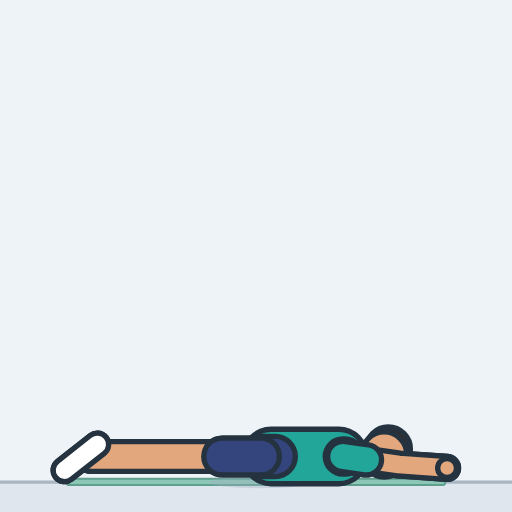
t = 0.00 s
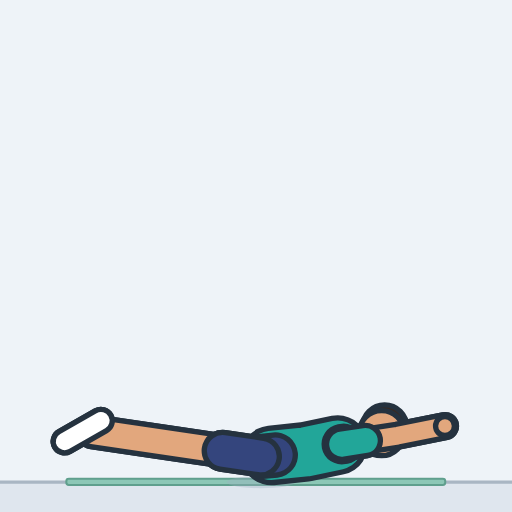
t = 0.45 s
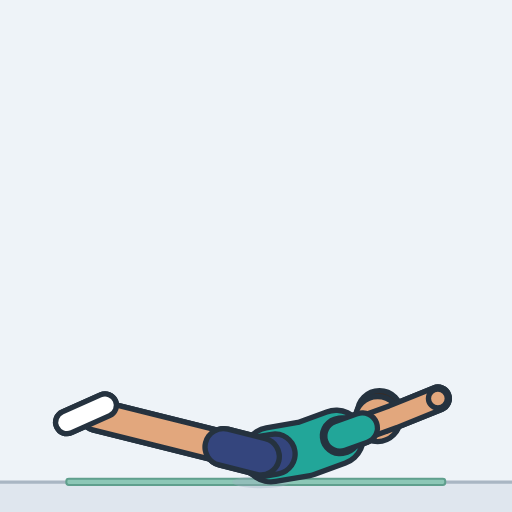
t = 0.93 s
t = 1.41 s: frame unchanged from t = 0.93 s, image omitted
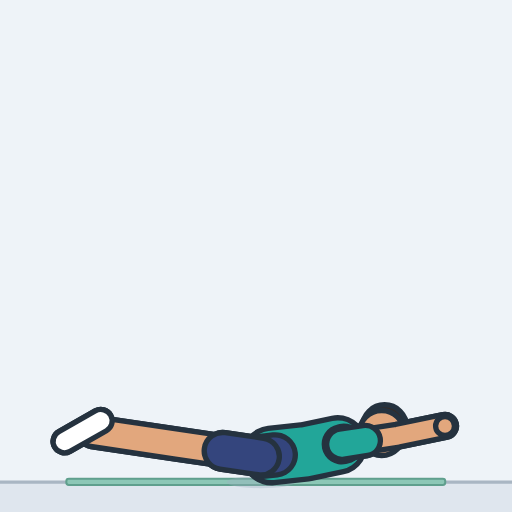
t = 1.85 s
t = 2.33 s: frame unchanged from t = 0.00 s, image omitted

The animated SVG that drew these frames (rendered in a browser with its animation timeline set to each time). Animation: 25 SMIL elements (animate=25); one cycle of 2.80 s, repeats indefinitely.

<svg xmlns="http://www.w3.org/2000/svg" width="260" height="260" viewBox="-127.4 -235.4 250 250" role="img" aria-label="Superman"><style>.s{display:none}@media (prefers-reduced-motion:reduce){.a{display:none}.s{display:inline}}polyline{fill:none;stroke-linecap:round;stroke-linejoin:round}</style><rect x="-127.4" y="-235.4" width="250" height="250" fill="#eef3f8"/><g class="a"><rect x="-127.4" y="0" width="250" height="14.6" fill="#dfe6ee"/><line x1="-127.4" y1="0" x2="122.6" y2="0" stroke="#a9b6c3" stroke-width="1.6"/><rect x="-95" y="-1.6" width="185" height="3" rx="1.2" fill="#8cc7b6" stroke="#5f9f8d" stroke-width="1"/><ellipse cx="0" cy="0" rx="25.5" ry="3" fill="#9fb0c0" opacity="0.35"><animate attributeName="rx" dur="2.8s" repeatCount="indefinite" values="25.5;25.4;25.1;24.7;24.1;23.3;22.4;21.4;20.4;19.2;18.1;16.9;15.8;14.7;14;14;14;14;14;14;14;14;14;14;14;14;14;14;14;14;14;14;14;14;14;14;14;14;14;14;14;14;14;14;14.2;15.3;16.4;17.5;18.7;19.8;20.9;21.9;22.9;23.7;24.4;24.9;25.3;25.4;25.5;25.5;25.5;25.5;25.5;25.5;25.5;25.5;25.5;25.5;25.5;25.5;25.5"/></ellipse><defs><polyline id="alegL" points="0,-12.5 -41.9,-12.5 -82.9,-12.5"><animate attributeName="points" dur="2.8s" repeatCount="indefinite" values="0,-12.5 -41.9,-12.5 -82.9,-12.5;0,-12.5 -41.9,-12.6 -82.9,-12.6;0,-12.5 -41.9,-12.8 -82.9,-13;0,-12.5 -41.9,-13.1 -82.9,-13.6;0,-12.5 -41.9,-13.5 -82.9,-14.4;0,-12.5 -41.9,-14 -82.8,-15.5;0,-12.5 -41.9,-14.6 -82.8,-16.7;0,-12.5 -41.8,-15.3 -82.7,-18;0,-12.5 -41.8,-16 -82.6,-19.5;0,-12.5 -41.7,-16.8 -82.4,-21;0,-12.5 -41.6,-17.6 -82.3,-22.6;0,-12.5 -41.5,-18.4 -82.1,-24.2;0,-12.5 -41.4,-19.2 -81.8,-25.7;0,-12.5 -41.3,-19.9 -81.6,-27.2;0,-12.5 -41.2,-20.6 -81.3,-28.5;0,-12.5 -41,-21.2 -81.1,-29.7;0,-12.5 -40.9,-21.7 -80.9,-30.7;0,-12.5 -40.8,-22.1 -80.7,-31.5;0,-12.5 -40.8,-22.4 -80.5,-32.1;0,-12.5 -40.7,-22.6 -80.5,-32.5;0,-12.5 -40.7,-22.7 -80.4,-32.6;0,-12.5 -40.7,-22.7 -80.4,-32.6;0,-12.5 -40.7,-22.7 -80.4,-32.6;0,-12.5 -40.7,-22.7 -80.4,-32.6;0,-12.5 -40.7,-22.7 -80.4,-32.6;0,-12.5 -40.7,-22.7 -80.4,-32.6;0,-12.5 -40.7,-22.7 -80.4,-32.6;0,-12.5 -40.7,-22.7 -80.4,-32.6;0,-12.5 -40.7,-22.7 -80.4,-32.6;0,-12.5 -40.7,-22.7 -80.4,-32.6;0,-12.5 -40.7,-22.7 -80.4,-32.6;0,-12.5 -40.7,-22.7 -80.4,-32.6;0,-12.5 -40.7,-22.7 -80.4,-32.6;0,-12.5 -40.7,-22.7 -80.4,-32.6;0,-12.5 -40.7,-22.7 -80.4,-32.6;0,-12.5 -40.7,-22.7 -80.4,-32.6;0,-12.5 -40.7,-22.7 -80.4,-32.6;0,-12.5 -40.7,-22.7 -80.4,-32.6;0,-12.5 -40.7,-22.6 -80.4,-32.5;0,-12.5 -40.7,-22.5 -80.5,-32.3;0,-12.5 -40.8,-22.3 -80.6,-31.8;0,-12.5 -40.9,-21.9 -80.8,-31.1;0,-12.5 -41,-21.5 -81,-30.2;0,-12.5 -41.1,-20.9 -81.2,-29.1;0,-12.5 -41.2,-20.3 -81.5,-27.8;0,-12.5 -41.3,-19.6 -81.7,-26.5;0,-12.5 -41.5,-18.8 -81.9,-25;0,-12.5 -41.6,-18 -82.2,-23.4;0,-12.5 -41.7,-17.2 -82.4,-21.8;0,-12.5 -41.8,-16.4 -82.5,-20.3;0,-12.5 -41.8,-15.7 -82.7,-18.8;0,-12.5 -41.9,-14.9 -82.7,-17.3;0,-12.5 -41.9,-14.3 -82.8,-16.1;0,-12.5 -41.9,-13.7 -82.9,-14.9;0,-12.5 -41.9,-13.3 -82.9,-14;0,-12.5 -41.9,-12.9 -82.9,-13.3;0,-12.5 -41.9,-12.6 -82.9,-12.8;0,-12.5 -41.9,-12.5 -82.9,-12.5;0,-12.5 -41.9,-12.5 -82.9,-12.5;0,-12.5 -41.9,-12.5 -82.9,-12.5;0,-12.5 -41.9,-12.5 -82.9,-12.5;0,-12.5 -41.9,-12.5 -82.9,-12.5;0,-12.5 -41.9,-12.5 -82.9,-12.5;0,-12.5 -41.9,-12.5 -82.9,-12.5;0,-12.5 -41.9,-12.5 -82.9,-12.5;0,-12.5 -41.9,-12.5 -82.9,-12.5;0,-12.5 -41.9,-12.5 -82.9,-12.5;0,-12.5 -41.9,-12.5 -82.9,-12.5;0,-12.5 -41.9,-12.5 -82.9,-12.5;0,-12.5 -41.9,-12.5 -82.9,-12.5;0,-12.5 -41.9,-12.5 -82.9,-12.5"/></polyline><polyline id="ashortsL" points="0,-12.5 -18.9,-12.5"><animate attributeName="points" dur="2.8s" repeatCount="indefinite" values="0,-12.5 -18.9,-12.5;0,-12.5 -18.9,-12.5;0,-12.5 -18.9,-12.6;0,-12.5 -18.9,-12.8;0,-12.5 -18.9,-12.9;0,-12.5 -18.9,-13.2;0,-12.5 -18.9,-13.5;0,-12.5 -18.8,-13.8;0,-12.5 -18.8,-14.1;0,-12.5 -18.8,-14.4;0,-12.5 -18.7,-14.8;0,-12.5 -18.7,-15.2;0,-12.5 -18.6,-15.5;0,-12.5 -18.6,-15.8;0,-12.5 -18.5,-16.1;0,-12.5 -18.5,-16.4;0,-12.5 -18.4,-16.6;0,-12.5 -18.4,-16.8;0,-12.5 -18.3,-17;0,-12.5 -18.3,-17;0,-12.5 -18.3,-17.1;0,-12.5 -18.3,-17.1;0,-12.5 -18.3,-17.1;0,-12.5 -18.3,-17.1;0,-12.5 -18.3,-17.1;0,-12.5 -18.3,-17.1;0,-12.5 -18.3,-17.1;0,-12.5 -18.3,-17.1;0,-12.5 -18.3,-17.1;0,-12.5 -18.3,-17.1;0,-12.5 -18.3,-17.1;0,-12.5 -18.3,-17.1;0,-12.5 -18.3,-17.1;0,-12.5 -18.3,-17.1;0,-12.5 -18.3,-17.1;0,-12.5 -18.3,-17.1;0,-12.5 -18.3,-17.1;0,-12.5 -18.3,-17.1;0,-12.5 -18.3,-17.1;0,-12.5 -18.3,-17;0,-12.5 -18.4,-16.9;0,-12.5 -18.4,-16.7;0,-12.5 -18.4,-16.5;0,-12.5 -18.5,-16.3;0,-12.5 -18.5,-16;0,-12.5 -18.6,-15.7;0,-12.5 -18.7,-15.3;0,-12.5 -18.7,-15;0,-12.5 -18.8,-14.6;0,-12.5 -18.8,-14.3;0,-12.5 -18.8,-13.9;0,-12.5 -18.8,-13.6;0,-12.5 -18.9,-13.3;0,-12.5 -18.9,-13.1;0,-12.5 -18.9,-12.8;0,-12.5 -18.9,-12.7;0,-12.5 -18.9,-12.6;0,-12.5 -18.9,-12.5;0,-12.5 -18.9,-12.5;0,-12.5 -18.9,-12.5;0,-12.5 -18.9,-12.5;0,-12.5 -18.9,-12.5;0,-12.5 -18.9,-12.5;0,-12.5 -18.9,-12.5;0,-12.5 -18.9,-12.5;0,-12.5 -18.9,-12.5;0,-12.5 -18.9,-12.5;0,-12.5 -18.9,-12.5;0,-12.5 -18.9,-12.5;0,-12.5 -18.9,-12.5;0,-12.5 -18.9,-12.5"/></polyline><polyline id="afootL" points="-79.9,-18.4 -95.9,-5.8"><animate attributeName="points" dur="2.8s" repeatCount="indefinite" values="-79.9,-18.4 -95.9,-5.8;-79.8,-18.5 -96,-5.9;-79.8,-18.8 -96,-6.3;-79.8,-19.4 -96,-7.1;-79.7,-20.2 -96.1,-8;-79.6,-21.2 -96.1,-9.2;-79.5,-22.4 -96.2,-10.6;-79.3,-23.7 -96.2,-12.2;-79.1,-25.1 -96.2,-13.9;-78.8,-26.6 -96.1,-15.7;-78.5,-28.1 -96.1,-17.5;-78.2,-29.6 -95.9,-19.4;-77.9,-31 -95.8,-21.2;-77.6,-32.4 -95.6,-22.9;-77.2,-33.7 -95.4,-24.4;-76.9,-34.8 -95.3,-25.8;-76.6,-35.7 -95.1,-27;-76.4,-36.5 -94.9,-27.9;-76.2,-37.1 -94.8,-28.6;-76.1,-37.4 -94.7,-29.1;-76.1,-37.5 -94.7,-29.2;-76.1,-37.5 -94.7,-29.2;-76.1,-37.5 -94.7,-29.2;-76.1,-37.5 -94.7,-29.2;-76.1,-37.5 -94.7,-29.2;-76.1,-37.5 -94.7,-29.2;-76.1,-37.5 -94.7,-29.2;-76.1,-37.5 -94.7,-29.2;-76.1,-37.5 -94.7,-29.2;-76.1,-37.5 -94.7,-29.2;-76.1,-37.5 -94.7,-29.2;-76.1,-37.5 -94.7,-29.2;-76.1,-37.5 -94.7,-29.2;-76.1,-37.5 -94.7,-29.2;-76.1,-37.5 -94.7,-29.2;-76.1,-37.5 -94.7,-29.2;-76.1,-37.5 -94.7,-29.2;-76.1,-37.5 -94.7,-29.2;-76.1,-37.5 -94.7,-29.2;-76.2,-37.3 -94.8,-28.9;-76.3,-36.8 -94.9,-28.3;-76.5,-36.2 -95,-27.5;-76.8,-35.3 -95.2,-26.4;-77.1,-34.2 -95.4,-25.1;-77.4,-33 -95.5,-23.7;-77.7,-31.7 -95.7,-22;-78.1,-30.3 -95.9,-20.3;-78.4,-28.8 -96,-18.5;-78.7,-27.3 -96.1,-16.6;-79,-25.8 -96.2,-14.8;-79.2,-24.4 -96.2,-13;-79.4,-23 -96.2,-11.4;-79.5,-21.8 -96.1,-9.9;-79.6,-20.7 -96.1,-8.6;-79.7,-19.8 -96.1,-7.5;-79.8,-19.1 -96,-6.7;-79.8,-18.6 -96,-6.1;-79.9,-18.4 -96,-5.8;-79.9,-18.4 -95.9,-5.8;-79.9,-18.4 -95.9,-5.8;-79.9,-18.4 -95.9,-5.8;-79.9,-18.4 -95.9,-5.8;-79.9,-18.4 -95.9,-5.8;-79.9,-18.4 -95.9,-5.8;-79.9,-18.4 -95.9,-5.8;-79.9,-18.4 -95.9,-5.8;-79.9,-18.4 -95.9,-5.8;-79.9,-18.4 -95.9,-5.8;-79.9,-18.4 -95.9,-5.8;-79.9,-18.4 -95.9,-5.8;-79.9,-18.4 -95.9,-5.8"/></polyline><polyline id="aarmL" points="40,-12.5 67.3,-8.6 90.9,-6.9"><animate attributeName="points" dur="2.8s" repeatCount="indefinite" values="40,-12.5 67.3,-8.6 90.9,-6.9;40,-12.6 67.3,-8.7 90.9,-7.1;40,-12.7 67.3,-9.2 90.9,-7.8;40,-13.1 67.4,-9.9 91,-8.8;40,-13.5 67.4,-10.9 91.1,-10.2;40,-14 67.5,-12.1 91.1,-12;39.9,-14.6 67.5,-13.5 91.1,-14;39.9,-15.3 67.5,-15 91.1,-16.3;39.8,-16 67.4,-16.8 90.9,-18.8;39.7,-16.8 67.3,-18.6 90.7,-21.4;39.6,-17.5 67.1,-20.4 90.4,-24.1;39.5,-18.3 66.8,-22.2 90,-26.7;39.4,-19.1 66.5,-24 89.5,-29.3;39.2,-19.8 66.2,-25.7 89,-31.8;39.1,-20.5 65.8,-27.2 88.5,-34;39,-21 65.5,-28.6 87.9,-36;38.8,-21.5 65.2,-29.8 87.4,-37.7;38.7,-21.9 64.9,-30.7 87,-39;38.6,-22.2 64.7,-31.4 86.7,-40;38.6,-22.4 64.5,-31.8 86.5,-40.6;38.6,-22.5 64.5,-31.9 86.4,-40.8;38.6,-22.5 64.5,-31.9 86.4,-40.8;38.6,-22.5 64.5,-31.9 86.4,-40.8;38.6,-22.5 64.5,-31.9 86.4,-40.8;38.6,-22.5 64.5,-31.9 86.4,-40.8;38.6,-22.5 64.5,-31.9 86.4,-40.8;38.6,-22.5 64.5,-31.9 86.4,-40.8;38.6,-22.5 64.5,-31.9 86.4,-40.8;38.6,-22.5 64.5,-31.9 86.4,-40.8;38.6,-22.5 64.5,-31.9 86.4,-40.8;38.6,-22.5 64.5,-31.9 86.4,-40.8;38.6,-22.5 64.5,-31.9 86.4,-40.8;38.6,-22.5 64.5,-31.9 86.4,-40.8;38.6,-22.5 64.5,-31.9 86.4,-40.8;38.6,-22.5 64.5,-31.9 86.4,-40.8;38.6,-22.5 64.5,-31.9 86.4,-40.8;38.6,-22.5 64.5,-31.9 86.4,-40.8;38.6,-22.5 64.5,-31.9 86.4,-40.8;38.6,-22.5 64.5,-31.9 86.4,-40.7;38.6,-22.3 64.6,-31.6 86.6,-40.3;38.7,-22.1 64.8,-31.1 86.8,-39.5;38.8,-21.8 65,-30.2 87.2,-38.4;38.9,-21.3 65.3,-29.2 87.7,-36.9;39,-20.8 65.7,-27.9 88.2,-35;39.2,-20.1 66,-26.5 88.8,-32.9;39.3,-19.4 66.4,-24.9 89.3,-30.6;39.5,-18.7 66.7,-23.1 89.8,-28.1;39.6,-17.9 67,-21.3 90.2,-25.4;39.7,-17.1 67.2,-19.5 90.6,-22.7;39.8,-16.4 67.3,-17.6 90.8,-20.1;39.9,-15.6 67.4,-15.9 91,-17.5;39.9,-14.9 67.5,-14.2 91.1,-15.1;40,-14.3 67.5,-12.7 91.1,-12.9;40,-13.7 67.5,-11.4 91.1,-11;40,-13.2 67.4,-10.3 91,-9.5;40,-12.9 67.4,-9.5 91,-8.2;40,-12.6 67.3,-8.9 90.9,-7.4;40,-12.5 67.3,-8.6 90.9,-7;40,-12.5 67.3,-8.6 90.9,-6.9;40,-12.5 67.3,-8.6 90.9,-6.9;40,-12.5 67.3,-8.6 90.9,-6.9;40,-12.5 67.3,-8.6 90.9,-6.9;40,-12.5 67.3,-8.6 90.9,-6.9;40,-12.5 67.3,-8.6 90.9,-6.9;40,-12.5 67.3,-8.6 90.9,-6.9;40,-12.5 67.3,-8.6 90.9,-6.9;40,-12.5 67.3,-8.6 90.9,-6.9;40,-12.5 67.3,-8.6 90.9,-6.9;40,-12.5 67.3,-8.6 90.9,-6.9;40,-12.5 67.3,-8.6 90.9,-6.9;40,-12.5 67.3,-8.6 90.9,-6.9"/></polyline><polyline id="asleeveL" points="40,-12.5 51.5,-10.9"><animate attributeName="points" dur="2.8s" repeatCount="indefinite" values="40,-12.5 51.5,-10.9;40,-12.6 51.5,-11;40,-12.7 51.5,-11.2;40,-13.1 51.5,-11.7;40,-13.5 51.5,-12.4;40,-14 51.5,-13.2;39.9,-14.6 51.5,-14.1;39.9,-15.3 51.5,-15.2;39.8,-16 51.4,-16.3;39.7,-16.8 51.3,-17.5;39.6,-17.5 51.2,-18.7;39.5,-18.3 51,-20;39.4,-19.1 50.8,-21.2;39.2,-19.8 50.6,-22.3;39.1,-20.5 50.3,-23.3;39,-21 50.1,-24.2;38.8,-21.5 49.9,-25;38.7,-21.9 49.7,-25.6;38.6,-22.2 49.6,-26.1;38.6,-22.4 49.5,-26.3;38.6,-22.5 49.5,-26.4;38.6,-22.5 49.5,-26.4;38.6,-22.5 49.5,-26.4;38.6,-22.5 49.5,-26.4;38.6,-22.5 49.5,-26.4;38.6,-22.5 49.5,-26.4;38.6,-22.5 49.5,-26.4;38.6,-22.5 49.5,-26.4;38.6,-22.5 49.5,-26.4;38.6,-22.5 49.5,-26.4;38.6,-22.5 49.5,-26.4;38.6,-22.5 49.5,-26.4;38.6,-22.5 49.5,-26.4;38.6,-22.5 49.5,-26.4;38.6,-22.5 49.5,-26.4;38.6,-22.5 49.5,-26.4;38.6,-22.5 49.5,-26.4;38.6,-22.5 49.5,-26.4;38.6,-22.5 49.5,-26.4;38.6,-22.3 49.5,-26.2;38.7,-22.1 49.6,-25.9;38.8,-21.8 49.8,-25.3;38.9,-21.3 50,-24.6;39,-20.8 50.2,-23.8;39.2,-20.1 50.4,-22.8;39.3,-19.4 50.7,-21.7;39.5,-18.7 50.9,-20.6;39.6,-17.9 51.1,-19.4;39.7,-17.1 51.2,-18.1;39.8,-16.4 51.4,-16.9;39.9,-15.6 51.4,-15.7;39.9,-14.9 51.5,-14.6;40,-14.3 51.5,-13.6;40,-13.7 51.5,-12.8;40,-13.2 51.5,-12;40,-12.9 51.5,-11.5;40,-12.6 51.5,-11.1;40,-12.5 51.5,-10.9;40,-12.5 51.5,-10.9;40,-12.5 51.5,-10.9;40,-12.5 51.5,-10.9;40,-12.5 51.5,-10.9;40,-12.5 51.5,-10.9;40,-12.5 51.5,-10.9;40,-12.5 51.5,-10.9;40,-12.5 51.5,-10.9;40,-12.5 51.5,-10.9;40,-12.5 51.5,-10.9;40,-12.5 51.5,-10.9;40,-12.5 51.5,-10.9;40,-12.5 51.5,-10.9"/></polyline><circle id="ahandL" r="4.6" cx="90.9" cy="-6.9"><animate attributeName="cx" dur="2.8s" repeatCount="indefinite" values="90.9;90.9;90.9;91;91.1;91.1;91.1;91.1;90.9;90.7;90.4;90;89.5;89;88.5;87.9;87.4;87;86.7;86.5;86.4;86.4;86.4;86.4;86.4;86.4;86.4;86.4;86.4;86.4;86.4;86.4;86.4;86.4;86.4;86.4;86.4;86.4;86.4;86.6;86.8;87.2;87.7;88.2;88.8;89.3;89.8;90.2;90.6;90.8;91;91.1;91.1;91.1;91;91;90.9;90.9;90.9;90.9;90.9;90.9;90.9;90.9;90.9;90.9;90.9;90.9;90.9;90.9;90.9"/><animate attributeName="cy" dur="2.8s" repeatCount="indefinite" values="-6.9;-7.1;-7.8;-8.8;-10.2;-12;-14;-16.3;-18.8;-21.4;-24.1;-26.7;-29.3;-31.8;-34;-36;-37.7;-39;-40;-40.6;-40.8;-40.8;-40.8;-40.8;-40.8;-40.8;-40.8;-40.8;-40.8;-40.8;-40.8;-40.8;-40.8;-40.8;-40.8;-40.8;-40.8;-40.8;-40.7;-40.3;-39.5;-38.4;-36.9;-35;-32.9;-30.6;-28.1;-25.4;-22.7;-20.1;-17.5;-15.1;-12.9;-11;-9.5;-8.2;-7.4;-7;-6.9;-6.9;-6.9;-6.9;-6.9;-6.9;-6.9;-6.9;-6.9;-6.9;-6.9;-6.9;-6.9"/></circle><polyline id="atorso" points="5,-12.5 22,-12.5 38,-12.5"><animate attributeName="points" dur="2.8s" repeatCount="indefinite" values="5,-12.5 22,-12.5 38,-12.5;5,-12.5 22,-12.5 38,-12.6;5,-12.5 22,-12.6 38,-12.7;5,-12.5 22,-12.7 38,-13;5,-12.6 22,-12.9 38,-13.4;5,-12.6 22,-13.1 38,-13.9;5,-12.7 22,-13.3 37.9,-14.4;5,-12.7 22,-13.5 37.9,-15.1;5,-12.8 22,-13.8 37.8,-15.8;5,-12.9 21.9,-14.1 37.8,-16.5;5,-12.9 21.9,-14.4 37.7,-17.2;5,-13 21.9,-14.7 37.6,-17.9;5,-13.1 21.9,-15 37.4,-18.6;5,-13.1 21.8,-15.3 37.3,-19.3;5,-13.2 21.8,-15.5 37.2,-19.9;4.9,-13.2 21.8,-15.8 37.1,-20.5;4.9,-13.3 21.7,-16 36.9,-20.9;4.9,-13.3 21.7,-16.1 36.8,-21.3;4.9,-13.3 21.7,-16.2 36.8,-21.6;4.9,-13.4 21.7,-16.3 36.7,-21.7;4.9,-13.4 21.7,-16.3 36.7,-21.8;4.9,-13.4 21.7,-16.3 36.7,-21.8;4.9,-13.4 21.7,-16.3 36.7,-21.8;4.9,-13.4 21.7,-16.3 36.7,-21.8;4.9,-13.4 21.7,-16.3 36.7,-21.8;4.9,-13.4 21.7,-16.3 36.7,-21.8;4.9,-13.4 21.7,-16.3 36.7,-21.8;4.9,-13.4 21.7,-16.3 36.7,-21.8;4.9,-13.4 21.7,-16.3 36.7,-21.8;4.9,-13.4 21.7,-16.3 36.7,-21.8;4.9,-13.4 21.7,-16.3 36.7,-21.8;4.9,-13.4 21.7,-16.3 36.7,-21.8;4.9,-13.4 21.7,-16.3 36.7,-21.8;4.9,-13.4 21.7,-16.3 36.7,-21.8;4.9,-13.4 21.7,-16.3 36.7,-21.8;4.9,-13.4 21.7,-16.3 36.7,-21.8;4.9,-13.4 21.7,-16.3 36.7,-21.8;4.9,-13.4 21.7,-16.3 36.7,-21.8;4.9,-13.4 21.7,-16.3 36.7,-21.8;4.9,-13.4 21.7,-16.3 36.7,-21.7;4.9,-13.3 21.7,-16.2 36.8,-21.4;4.9,-13.3 21.7,-16 36.9,-21.1;4.9,-13.3 21.7,-15.9 37,-20.7;4.9,-13.2 21.8,-15.7 37.1,-20.2;5,-13.2 21.8,-15.4 37.2,-19.6;5,-13.1 21.8,-15.1 37.4,-19;5,-13 21.9,-14.9 37.5,-18.3;5,-13 21.9,-14.6 37.6,-17.6;5,-12.9 21.9,-14.3 37.7,-16.8;5,-12.8 22,-14 37.8,-16.1;5,-12.8 22,-13.7 37.9,-15.4;5,-12.7 22,-13.4 37.9,-14.7;5,-12.7 22,-13.2 38,-14.2;5,-12.6 22,-13 38,-13.6;5,-12.6 22,-12.8 38,-13.2;5,-12.5 22,-12.6 38,-12.9;5,-12.5 22,-12.6 38,-12.6;5,-12.5 22,-12.5 38,-12.5;5,-12.5 22,-12.5 38,-12.5;5,-12.5 22,-12.5 38,-12.5;5,-12.5 22,-12.5 38,-12.5;5,-12.5 22,-12.5 38,-12.5;5,-12.5 22,-12.5 38,-12.5;5,-12.5 22,-12.5 38,-12.5;5,-12.5 22,-12.5 38,-12.5;5,-12.5 22,-12.5 38,-12.5;5,-12.5 22,-12.5 38,-12.5;5,-12.5 22,-12.5 38,-12.5;5,-12.5 22,-12.5 38,-12.5;5,-12.5 22,-12.5 38,-12.5;5,-12.5 22,-12.5 38,-12.5"/></polyline><polyline id="apelvis" points="0,-12.5 7,-12.5 0,-12.5"><animate attributeName="points" dur="2.8s" repeatCount="indefinite" values="0,-12.5 7,-12.5 0,-12.5;0,-12.5 7,-12.5 0,-12.5;0,-12.5 7,-12.5 0,-12.5;0,-12.5 7,-12.6 0,-12.5;0,-12.5 7,-12.6 0,-12.5;0,-12.5 7,-12.7 0,-12.5;0,-12.5 7,-12.8 0,-12.5;0,-12.5 7,-12.8 0,-12.5;0,-12.5 7,-12.9 0,-12.5;0,-12.5 7,-13 0,-12.5;0,-12.5 7,-13.1 0,-12.5;0,-12.5 7,-13.2 0,-12.5;0,-12.5 7,-13.3 0,-12.5;0,-12.5 6.9,-13.4 0,-12.5;0,-12.5 6.9,-13.5 0,-12.5;0,-12.5 6.9,-13.5 0,-12.5;0,-12.5 6.9,-13.6 0,-12.5;0,-12.5 6.9,-13.6 0,-12.5;0,-12.5 6.9,-13.7 0,-12.5;0,-12.5 6.9,-13.7 0,-12.5;0,-12.5 6.9,-13.7 0,-12.5;0,-12.5 6.9,-13.7 0,-12.5;0,-12.5 6.9,-13.7 0,-12.5;0,-12.5 6.9,-13.7 0,-12.5;0,-12.5 6.9,-13.7 0,-12.5;0,-12.5 6.9,-13.7 0,-12.5;0,-12.5 6.9,-13.7 0,-12.5;0,-12.5 6.9,-13.7 0,-12.5;0,-12.5 6.9,-13.7 0,-12.5;0,-12.5 6.9,-13.7 0,-12.5;0,-12.5 6.9,-13.7 0,-12.5;0,-12.5 6.9,-13.7 0,-12.5;0,-12.5 6.9,-13.7 0,-12.5;0,-12.5 6.9,-13.7 0,-12.5;0,-12.5 6.9,-13.7 0,-12.5;0,-12.5 6.9,-13.7 0,-12.5;0,-12.5 6.9,-13.7 0,-12.5;0,-12.5 6.9,-13.7 0,-12.5;0,-12.5 6.9,-13.7 0,-12.5;0,-12.5 6.9,-13.7 0,-12.5;0,-12.5 6.9,-13.7 0,-12.5;0,-12.5 6.9,-13.6 0,-12.5;0,-12.5 6.9,-13.6 0,-12.5;0,-12.5 6.9,-13.5 0,-12.5;0,-12.5 6.9,-13.4 0,-12.5;0,-12.5 6.9,-13.3 0,-12.5;0,-12.5 7,-13.3 0,-12.5;0,-12.5 7,-13.2 0,-12.5;0,-12.5 7,-13.1 0,-12.5;0,-12.5 7,-13 0,-12.5;0,-12.5 7,-12.9 0,-12.5;0,-12.5 7,-12.8 0,-12.5;0,-12.5 7,-12.7 0,-12.5;0,-12.5 7,-12.6 0,-12.5;0,-12.5 7,-12.6 0,-12.5;0,-12.5 7,-12.5 0,-12.5;0,-12.5 7,-12.5 0,-12.5;0,-12.5 7,-12.5 0,-12.5;0,-12.5 7,-12.5 0,-12.5;0,-12.5 7,-12.5 0,-12.5;0,-12.5 7,-12.5 0,-12.5;0,-12.5 7,-12.5 0,-12.5;0,-12.5 7,-12.5 0,-12.5;0,-12.5 7,-12.5 0,-12.5;0,-12.5 7,-12.5 0,-12.5;0,-12.5 7,-12.5 0,-12.5;0,-12.5 7,-12.5 0,-12.5;0,-12.5 7,-12.5 0,-12.5;0,-12.5 7,-12.5 0,-12.5;0,-12.5 7,-12.5 0,-12.5;0,-12.5 7,-12.5 0,-12.5"/></polyline><polyline id="ayoke" points="40,-12.5 41,-12.5 40,-12.5"><animate attributeName="points" dur="2.8s" repeatCount="indefinite" values="40,-12.5 41,-12.5 40,-12.5;40,-12.6 41,-12.6 40,-12.6;40,-12.7 41,-12.8 40,-12.7;40,-13.1 41,-13.1 40,-13.1;40,-13.5 41,-13.5 40,-13.5;40,-14 41,-14 40,-14;39.9,-14.6 40.9,-14.7 39.9,-14.6;39.9,-15.3 40.9,-15.4 39.9,-15.3;39.8,-16 40.8,-16.1 39.8,-16;39.7,-16.8 40.7,-16.9 39.7,-16.8;39.6,-17.5 40.6,-17.7 39.6,-17.5;39.5,-18.3 40.5,-18.5 39.5,-18.3;39.4,-19.1 40.4,-19.3 39.4,-19.1;39.2,-19.8 40.2,-20.1 39.2,-19.8;39.1,-20.5 40.1,-20.7 39.1,-20.5;39,-21 39.9,-21.3 39,-21;38.8,-21.5 39.8,-21.9 38.8,-21.5;38.7,-21.9 39.7,-22.3 38.7,-21.9;38.6,-22.2 39.6,-22.6 38.6,-22.2;38.6,-22.4 39.5,-22.8 38.6,-22.4;38.6,-22.5 39.5,-22.8 38.6,-22.5;38.6,-22.5 39.5,-22.8 38.6,-22.5;38.6,-22.5 39.5,-22.8 38.6,-22.5;38.6,-22.5 39.5,-22.8 38.6,-22.5;38.6,-22.5 39.5,-22.8 38.6,-22.5;38.6,-22.5 39.5,-22.8 38.6,-22.5;38.6,-22.5 39.5,-22.8 38.6,-22.5;38.6,-22.5 39.5,-22.8 38.6,-22.5;38.6,-22.5 39.5,-22.8 38.6,-22.5;38.6,-22.5 39.5,-22.8 38.6,-22.5;38.6,-22.5 39.5,-22.8 38.6,-22.5;38.6,-22.5 39.5,-22.8 38.6,-22.5;38.6,-22.5 39.5,-22.8 38.6,-22.5;38.6,-22.5 39.5,-22.8 38.6,-22.5;38.6,-22.5 39.5,-22.8 38.6,-22.5;38.6,-22.5 39.5,-22.8 38.6,-22.5;38.6,-22.5 39.5,-22.8 38.6,-22.5;38.6,-22.5 39.5,-22.8 38.6,-22.5;38.6,-22.5 39.5,-22.8 38.6,-22.5;38.6,-22.3 39.6,-22.7 38.6,-22.3;38.7,-22.1 39.6,-22.4 38.7,-22.1;38.8,-21.8 39.7,-22.1 38.8,-21.8;38.9,-21.3 39.9,-21.6 38.9,-21.3;39,-20.8 40,-21.1 39,-20.8;39.2,-20.1 40.1,-20.4 39.2,-20.1;39.3,-19.4 40.3,-19.7 39.3,-19.4;39.5,-18.7 40.4,-18.9 39.5,-18.7;39.6,-17.9 40.6,-18.1 39.6,-17.9;39.7,-17.1 40.7,-17.3 39.7,-17.1;39.8,-16.4 40.8,-16.5 39.8,-16.4;39.9,-15.6 40.9,-15.7 39.9,-15.6;39.9,-14.9 40.9,-15 39.9,-14.9;40,-14.3 41,-14.3 40,-14.3;40,-13.7 41,-13.8 40,-13.7;40,-13.2 41,-13.3 40,-13.2;40,-12.9 41,-12.9 40,-12.9;40,-12.6 41,-12.6 40,-12.6;40,-12.5 41,-12.5 40,-12.5;40,-12.5 41,-12.5 40,-12.5;40,-12.5 41,-12.5 40,-12.5;40,-12.5 41,-12.5 40,-12.5;40,-12.5 41,-12.5 40,-12.5;40,-12.5 41,-12.5 40,-12.5;40,-12.5 41,-12.5 40,-12.5;40,-12.5 41,-12.5 40,-12.5;40,-12.5 41,-12.5 40,-12.5;40,-12.5 41,-12.5 40,-12.5;40,-12.5 41,-12.5 40,-12.5;40,-12.5 41,-12.5 40,-12.5;40,-12.5 41,-12.5 40,-12.5;40,-12.5 41,-12.5 40,-12.5"/></polyline><polyline id="aneck" points="42,-12.5 52,-12.9"><animate attributeName="points" dur="2.8s" repeatCount="indefinite" values="42,-12.5 52,-12.9;42,-12.6 52,-13;42,-12.8 52,-13.3;42,-13.1 52,-13.7;42,-13.5 51.9,-14.3;42,-14.1 51.9,-15;41.9,-14.7 51.9,-15.9;41.9,-15.5 51.8,-16.9;41.8,-16.2 51.7,-17.9;41.7,-17.1 51.5,-19;41.6,-17.9 51.3,-20.1;41.5,-18.7 51.1,-21.3;41.3,-19.5 50.9,-22.3;41.2,-20.3 50.7,-23.4;41,-21 50.5,-24.3;40.9,-21.6 50.2,-25.1;40.7,-22.2 50,-25.8;40.6,-22.6 49.9,-26.4;40.5,-22.9 49.7,-26.8;40.5,-23.1 49.6,-27.1;40.5,-23.2 49.6,-27.2;40.5,-23.2 49.6,-27.2;40.5,-23.2 49.6,-27.2;40.5,-23.2 49.6,-27.2;40.5,-23.2 49.6,-27.2;40.5,-23.2 49.6,-27.2;40.5,-23.2 49.6,-27.2;40.5,-23.2 49.6,-27.2;40.5,-23.2 49.6,-27.2;40.5,-23.2 49.6,-27.2;40.5,-23.2 49.6,-27.2;40.5,-23.2 49.6,-27.2;40.5,-23.2 49.6,-27.2;40.5,-23.2 49.6,-27.2;40.5,-23.2 49.6,-27.2;40.5,-23.2 49.6,-27.2;40.5,-23.2 49.6,-27.2;40.5,-23.2 49.6,-27.2;40.5,-23.1 49.6,-27.1;40.5,-23 49.7,-27;40.6,-22.8 49.8,-26.6;40.7,-22.4 49.9,-26.1;40.8,-21.9 50.1,-25.5;40.9,-21.3 50.3,-24.7;41.1,-20.7 50.6,-23.8;41.3,-19.9 50.8,-22.9;41.4,-19.1 51,-21.8;41.5,-18.3 51.3,-20.7;41.7,-17.5 51.4,-19.6;41.8,-16.6 51.6,-18.5;41.9,-15.8 51.7,-17.4;41.9,-15.1 51.8,-16.4;42,-14.4 51.9,-15.5;42,-13.8 51.9,-14.7;42,-13.3 52,-14;42,-12.9 52,-13.5;42,-12.6 52,-13.1;42,-12.5 52,-12.9;42,-12.5 52,-12.9;42,-12.5 52,-12.9;42,-12.5 52,-12.9;42,-12.5 52,-12.9;42,-12.5 52,-12.9;42,-12.5 52,-12.9;42,-12.5 52,-12.9;42,-12.5 52,-12.9;42,-12.5 52,-12.9;42,-12.5 52,-12.9;42,-12.5 52,-12.9;42,-12.5 52,-12.9;42,-12.5 52,-12.9"/></polyline><circle id="ahair" r="10.8" cx="62.2" cy="-16.1"><animate attributeName="cx" dur="2.8s" repeatCount="indefinite" values="62.2;62.2;62.2;62.2;62.1;62;61.8;61.6;61.4;61.1;60.8;60.5;60.1;59.7;59.3;58.9;58.6;58.3;58.1;58;57.9;57.9;57.9;57.9;57.9;57.9;57.9;57.9;57.9;57.9;57.9;57.9;57.9;57.9;57.9;57.9;57.9;57.9;58;58;58.2;58.5;58.8;59.1;59.5;59.9;60.3;60.6;61;61.3;61.5;61.7;61.9;62;62.1;62.2;62.2;62.2;62.2;62.2;62.2;62.2;62.2;62.2;62.2;62.2;62.2;62.2;62.2;62.2;62.2"/><animate attributeName="cy" dur="2.8s" repeatCount="indefinite" values="-16.1;-16.2;-16.5;-17.1;-17.8;-18.8;-19.9;-21.1;-22.4;-23.8;-25.2;-26.6;-27.9;-29.2;-30.4;-31.4;-32.3;-33;-33.5;-33.8;-33.9;-33.9;-33.9;-33.9;-33.9;-33.9;-33.9;-33.9;-33.9;-33.9;-33.9;-33.9;-33.9;-33.9;-33.9;-33.9;-33.9;-33.9;-33.9;-33.7;-33.3;-32.7;-31.9;-30.9;-29.8;-28.6;-27.3;-25.9;-24.5;-23.1;-21.7;-20.4;-19.3;-18.3;-17.4;-16.8;-16.3;-16.1;-16.1;-16.1;-16.1;-16.1;-16.1;-16.1;-16.1;-16.1;-16.1;-16.1;-16.1;-16.1;-16.1"/></circle><circle id="ahead" r="11" cx="60.2" cy="-13.5"><animate attributeName="cx" dur="2.8s" repeatCount="indefinite" values="60.2;60.2;60.2;60.2;60.2;60.1;60;59.9;59.7;59.5;59.3;59;58.8;58.4;58.1;57.8;57.6;57.3;57.2;57.1;57;57;57;57;57;57;57;57;57;57;57;57;57;57;57;57;57;57;57;57.1;57.2;57.4;57.7;58;58.3;58.6;58.9;59.2;59.4;59.7;59.8;60;60.1;60.1;60.2;60.2;60.2;60.2;60.2;60.2;60.2;60.2;60.2;60.2;60.2;60.2;60.2;60.2;60.2;60.2;60.2"/><animate attributeName="cy" dur="2.8s" repeatCount="indefinite" values="-13.5;-13.6;-13.9;-14.5;-15.2;-16.1;-17.1;-18.3;-19.6;-20.9;-22.3;-23.6;-24.9;-26.2;-27.3;-28.3;-29.2;-29.9;-30.4;-30.7;-30.8;-30.8;-30.8;-30.8;-30.8;-30.8;-30.8;-30.8;-30.8;-30.8;-30.8;-30.8;-30.8;-30.8;-30.8;-30.8;-30.8;-30.8;-30.7;-30.5;-30.1;-29.5;-28.8;-27.8;-26.8;-25.6;-24.3;-23;-21.6;-20.2;-18.9;-17.7;-16.6;-15.6;-14.8;-14.2;-13.7;-13.5;-13.5;-13.5;-13.5;-13.5;-13.5;-13.5;-13.5;-13.5;-13.5;-13.5;-13.5;-13.5;-13.5"/></circle><circle id="aeyeR" r="1.6" cx="62" cy="-6.8"><animate attributeName="cx" dur="2.8s" repeatCount="indefinite" values="62;62;62.1;62.1;62.2;62.3;62.3;62.4;62.4;62.4;62.4;62.3;62.2;62;61.9;61.7;61.5;61.4;61.3;61.2;61.2;61.2;61.2;61.2;61.2;61.2;61.2;61.2;61.2;61.2;61.2;61.2;61.2;61.2;61.2;61.2;61.2;61.2;61.2;61.3;61.3;61.5;61.6;61.8;61.9;62.1;62.2;62.3;62.4;62.4;62.4;62.4;62.3;62.2;62.2;62.1;62;62;62;62;62;62;62;62;62;62;62;62;62;62;62"/><animate attributeName="cy" dur="2.8s" repeatCount="indefinite" values="-6.8;-6.9;-7.2;-7.8;-8.5;-9.5;-10.6;-11.8;-13.2;-14.6;-16;-17.5;-18.9;-20.2;-21.5;-22.6;-23.5;-24.2;-24.8;-25.1;-25.2;-25.2;-25.2;-25.2;-25.2;-25.2;-25.2;-25.2;-25.2;-25.2;-25.2;-25.2;-25.2;-25.2;-25.2;-25.2;-25.2;-25.2;-25.2;-25;-24.5;-23.9;-23;-22;-20.9;-19.6;-18.2;-16.8;-15.3;-13.9;-12.5;-11.2;-10;-9;-8.1;-7.5;-7;-6.8;-6.8;-6.8;-6.8;-6.8;-6.8;-6.8;-6.8;-6.8;-6.8;-6.8;-6.8;-6.8;-6.8"/></circle><polyline id="aarmR" points="40,-12.5 67.3,-8.6 90.9,-6.9"><animate attributeName="points" dur="2.8s" repeatCount="indefinite" values="40,-12.5 67.3,-8.6 90.9,-6.9;40,-12.6 67.3,-8.7 90.9,-7.1;40,-12.7 67.3,-9.2 90.9,-7.8;40,-13.1 67.4,-9.9 91,-8.8;40,-13.5 67.4,-10.9 91.1,-10.2;40,-14 67.5,-12.1 91.1,-12;39.9,-14.6 67.5,-13.5 91.1,-14;39.9,-15.3 67.5,-15 91.1,-16.3;39.8,-16 67.4,-16.8 90.9,-18.8;39.7,-16.8 67.3,-18.6 90.7,-21.4;39.6,-17.5 67.1,-20.4 90.4,-24.1;39.5,-18.3 66.8,-22.2 90,-26.7;39.4,-19.1 66.5,-24 89.5,-29.3;39.2,-19.8 66.2,-25.7 89,-31.8;39.1,-20.5 65.8,-27.2 88.5,-34;39,-21 65.5,-28.6 87.9,-36;38.8,-21.5 65.2,-29.8 87.4,-37.7;38.7,-21.9 64.9,-30.7 87,-39;38.6,-22.2 64.7,-31.4 86.7,-40;38.6,-22.4 64.5,-31.8 86.5,-40.6;38.6,-22.5 64.5,-31.9 86.4,-40.8;38.6,-22.5 64.5,-31.9 86.4,-40.8;38.6,-22.5 64.5,-31.9 86.4,-40.8;38.6,-22.5 64.5,-31.9 86.4,-40.8;38.6,-22.5 64.5,-31.9 86.4,-40.8;38.6,-22.5 64.5,-31.9 86.4,-40.8;38.6,-22.5 64.5,-31.9 86.4,-40.8;38.6,-22.5 64.5,-31.9 86.4,-40.8;38.6,-22.5 64.5,-31.9 86.4,-40.8;38.6,-22.5 64.5,-31.9 86.4,-40.8;38.6,-22.5 64.5,-31.9 86.4,-40.8;38.6,-22.5 64.5,-31.9 86.4,-40.8;38.6,-22.5 64.5,-31.9 86.4,-40.8;38.6,-22.5 64.5,-31.9 86.4,-40.8;38.6,-22.5 64.5,-31.9 86.4,-40.8;38.6,-22.5 64.5,-31.9 86.4,-40.8;38.6,-22.5 64.5,-31.9 86.4,-40.8;38.6,-22.5 64.5,-31.9 86.4,-40.8;38.6,-22.5 64.5,-31.9 86.4,-40.7;38.6,-22.3 64.6,-31.6 86.6,-40.3;38.7,-22.1 64.8,-31.1 86.8,-39.5;38.8,-21.8 65,-30.2 87.2,-38.4;38.9,-21.3 65.3,-29.2 87.7,-36.9;39,-20.8 65.7,-27.9 88.2,-35;39.2,-20.1 66,-26.5 88.8,-32.9;39.3,-19.4 66.4,-24.9 89.3,-30.6;39.5,-18.7 66.7,-23.1 89.8,-28.1;39.6,-17.9 67,-21.3 90.2,-25.4;39.7,-17.1 67.2,-19.5 90.6,-22.7;39.8,-16.4 67.3,-17.6 90.8,-20.1;39.9,-15.6 67.4,-15.9 91,-17.5;39.9,-14.9 67.5,-14.2 91.1,-15.1;40,-14.3 67.5,-12.7 91.1,-12.9;40,-13.7 67.5,-11.4 91.1,-11;40,-13.2 67.4,-10.3 91,-9.5;40,-12.9 67.4,-9.5 91,-8.2;40,-12.6 67.3,-8.9 90.9,-7.4;40,-12.5 67.3,-8.6 90.9,-7;40,-12.5 67.3,-8.6 90.9,-6.9;40,-12.5 67.3,-8.6 90.9,-6.9;40,-12.5 67.3,-8.6 90.9,-6.9;40,-12.5 67.3,-8.6 90.9,-6.9;40,-12.5 67.3,-8.6 90.9,-6.9;40,-12.5 67.3,-8.6 90.9,-6.9;40,-12.5 67.3,-8.6 90.9,-6.9;40,-12.5 67.3,-8.6 90.9,-6.9;40,-12.5 67.3,-8.6 90.9,-6.9;40,-12.5 67.3,-8.6 90.9,-6.9;40,-12.5 67.3,-8.6 90.9,-6.9;40,-12.5 67.3,-8.6 90.9,-6.9;40,-12.5 67.3,-8.6 90.9,-6.9"/></polyline><polyline id="asleeveR" points="40,-12.5 51.5,-10.9"><animate attributeName="points" dur="2.8s" repeatCount="indefinite" values="40,-12.5 51.5,-10.9;40,-12.6 51.5,-11;40,-12.7 51.5,-11.2;40,-13.1 51.5,-11.7;40,-13.5 51.5,-12.4;40,-14 51.5,-13.2;39.9,-14.6 51.5,-14.1;39.9,-15.3 51.5,-15.2;39.8,-16 51.4,-16.3;39.7,-16.8 51.3,-17.5;39.6,-17.5 51.2,-18.7;39.5,-18.3 51,-20;39.4,-19.1 50.8,-21.2;39.2,-19.8 50.6,-22.3;39.1,-20.5 50.3,-23.3;39,-21 50.1,-24.2;38.8,-21.5 49.9,-25;38.7,-21.9 49.7,-25.6;38.6,-22.2 49.6,-26.1;38.6,-22.4 49.5,-26.3;38.6,-22.5 49.5,-26.4;38.6,-22.5 49.5,-26.4;38.6,-22.5 49.5,-26.4;38.6,-22.5 49.5,-26.4;38.6,-22.5 49.5,-26.4;38.6,-22.5 49.5,-26.4;38.6,-22.5 49.5,-26.4;38.6,-22.5 49.5,-26.4;38.6,-22.5 49.5,-26.4;38.6,-22.5 49.5,-26.4;38.6,-22.5 49.5,-26.4;38.6,-22.5 49.5,-26.4;38.6,-22.5 49.5,-26.4;38.6,-22.5 49.5,-26.4;38.6,-22.5 49.5,-26.4;38.6,-22.5 49.5,-26.4;38.6,-22.5 49.5,-26.4;38.6,-22.5 49.5,-26.4;38.6,-22.5 49.5,-26.4;38.6,-22.3 49.5,-26.2;38.7,-22.1 49.6,-25.9;38.8,-21.8 49.8,-25.3;38.9,-21.3 50,-24.6;39,-20.8 50.2,-23.8;39.2,-20.1 50.4,-22.8;39.3,-19.4 50.7,-21.7;39.5,-18.7 50.9,-20.6;39.6,-17.9 51.1,-19.4;39.7,-17.1 51.2,-18.1;39.8,-16.4 51.4,-16.9;39.9,-15.6 51.4,-15.7;39.9,-14.9 51.5,-14.6;40,-14.3 51.5,-13.6;40,-13.7 51.5,-12.8;40,-13.2 51.5,-12;40,-12.9 51.5,-11.5;40,-12.6 51.5,-11.1;40,-12.5 51.5,-10.9;40,-12.5 51.5,-10.9;40,-12.5 51.5,-10.9;40,-12.5 51.5,-10.9;40,-12.5 51.5,-10.9;40,-12.5 51.5,-10.9;40,-12.5 51.5,-10.9;40,-12.5 51.5,-10.9;40,-12.5 51.5,-10.9;40,-12.5 51.5,-10.9;40,-12.5 51.5,-10.9;40,-12.5 51.5,-10.9;40,-12.5 51.5,-10.9;40,-12.5 51.5,-10.9"/></polyline><circle id="ahandR" r="4.6" cx="90.9" cy="-6.9"><animate attributeName="cx" dur="2.8s" repeatCount="indefinite" values="90.9;90.9;90.9;91;91.1;91.1;91.1;91.1;90.9;90.7;90.4;90;89.5;89;88.5;87.9;87.4;87;86.7;86.5;86.4;86.4;86.4;86.4;86.4;86.4;86.4;86.4;86.4;86.4;86.4;86.4;86.4;86.4;86.4;86.4;86.4;86.4;86.4;86.6;86.8;87.2;87.7;88.2;88.8;89.3;89.8;90.2;90.6;90.8;91;91.1;91.1;91.1;91;91;90.9;90.9;90.9;90.9;90.9;90.9;90.9;90.9;90.9;90.9;90.9;90.9;90.9;90.9;90.9"/><animate attributeName="cy" dur="2.8s" repeatCount="indefinite" values="-6.9;-7.1;-7.8;-8.8;-10.2;-12;-14;-16.3;-18.8;-21.4;-24.1;-26.7;-29.3;-31.8;-34;-36;-37.7;-39;-40;-40.6;-40.8;-40.8;-40.8;-40.8;-40.8;-40.8;-40.8;-40.8;-40.8;-40.8;-40.8;-40.8;-40.8;-40.8;-40.8;-40.8;-40.8;-40.8;-40.7;-40.3;-39.5;-38.4;-36.9;-35;-32.9;-30.6;-28.1;-25.4;-22.7;-20.1;-17.5;-15.1;-12.9;-11;-9.5;-8.2;-7.4;-7;-6.9;-6.9;-6.9;-6.9;-6.9;-6.9;-6.9;-6.9;-6.9;-6.9;-6.9;-6.9;-6.9"/></circle><polyline id="alegR" points="0,-12.5 -41.9,-12.5 -82.9,-12.5"><animate attributeName="points" dur="2.8s" repeatCount="indefinite" values="0,-12.5 -41.9,-12.5 -82.9,-12.5;0,-12.5 -41.9,-12.6 -82.9,-12.6;0,-12.5 -41.9,-12.8 -82.9,-13;0,-12.5 -41.9,-13.1 -82.9,-13.6;0,-12.5 -41.9,-13.5 -82.9,-14.4;0,-12.5 -41.9,-14 -82.8,-15.5;0,-12.5 -41.9,-14.6 -82.8,-16.7;0,-12.5 -41.8,-15.3 -82.7,-18;0,-12.5 -41.8,-16 -82.6,-19.5;0,-12.5 -41.7,-16.8 -82.4,-21;0,-12.5 -41.6,-17.6 -82.3,-22.6;0,-12.5 -41.5,-18.4 -82.1,-24.2;0,-12.5 -41.4,-19.2 -81.8,-25.7;0,-12.5 -41.3,-19.9 -81.6,-27.2;0,-12.5 -41.2,-20.6 -81.3,-28.5;0,-12.5 -41,-21.2 -81.1,-29.7;0,-12.5 -40.9,-21.7 -80.9,-30.7;0,-12.5 -40.8,-22.1 -80.7,-31.5;0,-12.5 -40.8,-22.4 -80.5,-32.1;0,-12.5 -40.7,-22.6 -80.5,-32.5;0,-12.5 -40.7,-22.7 -80.4,-32.6;0,-12.5 -40.7,-22.7 -80.4,-32.6;0,-12.5 -40.7,-22.7 -80.4,-32.6;0,-12.5 -40.7,-22.7 -80.4,-32.6;0,-12.5 -40.7,-22.7 -80.4,-32.6;0,-12.5 -40.7,-22.7 -80.4,-32.6;0,-12.5 -40.7,-22.7 -80.4,-32.6;0,-12.5 -40.7,-22.7 -80.4,-32.6;0,-12.5 -40.7,-22.7 -80.4,-32.6;0,-12.5 -40.7,-22.7 -80.4,-32.6;0,-12.5 -40.7,-22.7 -80.4,-32.6;0,-12.5 -40.7,-22.7 -80.4,-32.6;0,-12.5 -40.7,-22.7 -80.4,-32.6;0,-12.5 -40.7,-22.7 -80.4,-32.6;0,-12.5 -40.7,-22.7 -80.4,-32.6;0,-12.5 -40.7,-22.7 -80.4,-32.6;0,-12.5 -40.7,-22.7 -80.4,-32.6;0,-12.5 -40.7,-22.7 -80.4,-32.6;0,-12.5 -40.7,-22.6 -80.4,-32.5;0,-12.5 -40.7,-22.5 -80.5,-32.3;0,-12.5 -40.8,-22.3 -80.6,-31.8;0,-12.5 -40.9,-21.9 -80.8,-31.1;0,-12.5 -41,-21.5 -81,-30.2;0,-12.5 -41.1,-20.9 -81.2,-29.1;0,-12.5 -41.2,-20.3 -81.5,-27.8;0,-12.5 -41.3,-19.6 -81.7,-26.5;0,-12.5 -41.5,-18.8 -81.9,-25;0,-12.5 -41.6,-18 -82.2,-23.4;0,-12.5 -41.7,-17.2 -82.4,-21.8;0,-12.5 -41.8,-16.4 -82.5,-20.3;0,-12.5 -41.8,-15.7 -82.7,-18.8;0,-12.5 -41.9,-14.9 -82.7,-17.3;0,-12.5 -41.9,-14.3 -82.8,-16.1;0,-12.5 -41.9,-13.7 -82.9,-14.9;0,-12.5 -41.9,-13.3 -82.9,-14;0,-12.5 -41.9,-12.9 -82.9,-13.3;0,-12.5 -41.9,-12.6 -82.9,-12.8;0,-12.5 -41.9,-12.5 -82.9,-12.5;0,-12.5 -41.9,-12.5 -82.9,-12.5;0,-12.5 -41.9,-12.5 -82.9,-12.5;0,-12.5 -41.9,-12.5 -82.9,-12.5;0,-12.5 -41.9,-12.5 -82.9,-12.5;0,-12.5 -41.9,-12.5 -82.9,-12.5;0,-12.5 -41.9,-12.5 -82.9,-12.5;0,-12.5 -41.9,-12.5 -82.9,-12.5;0,-12.5 -41.9,-12.5 -82.9,-12.5;0,-12.5 -41.9,-12.5 -82.9,-12.5;0,-12.5 -41.9,-12.5 -82.9,-12.5;0,-12.5 -41.9,-12.5 -82.9,-12.5;0,-12.5 -41.9,-12.5 -82.9,-12.5;0,-12.5 -41.9,-12.5 -82.9,-12.5"/></polyline><polyline id="ashortsR" points="0,-12.5 -18.9,-12.5"><animate attributeName="points" dur="2.8s" repeatCount="indefinite" values="0,-12.5 -18.9,-12.5;0,-12.5 -18.9,-12.5;0,-12.5 -18.9,-12.6;0,-12.5 -18.9,-12.8;0,-12.5 -18.9,-12.9;0,-12.5 -18.9,-13.2;0,-12.5 -18.9,-13.5;0,-12.5 -18.8,-13.8;0,-12.5 -18.8,-14.1;0,-12.5 -18.8,-14.4;0,-12.5 -18.7,-14.8;0,-12.5 -18.7,-15.2;0,-12.5 -18.6,-15.5;0,-12.5 -18.6,-15.8;0,-12.5 -18.5,-16.1;0,-12.5 -18.5,-16.4;0,-12.5 -18.4,-16.6;0,-12.5 -18.4,-16.8;0,-12.5 -18.3,-17;0,-12.5 -18.3,-17;0,-12.5 -18.3,-17.1;0,-12.5 -18.3,-17.1;0,-12.5 -18.3,-17.1;0,-12.5 -18.3,-17.1;0,-12.5 -18.3,-17.1;0,-12.5 -18.3,-17.1;0,-12.5 -18.3,-17.1;0,-12.5 -18.3,-17.1;0,-12.5 -18.3,-17.1;0,-12.5 -18.3,-17.1;0,-12.5 -18.3,-17.1;0,-12.5 -18.3,-17.1;0,-12.5 -18.3,-17.1;0,-12.5 -18.3,-17.1;0,-12.5 -18.3,-17.1;0,-12.5 -18.3,-17.1;0,-12.5 -18.3,-17.1;0,-12.5 -18.3,-17.1;0,-12.5 -18.3,-17.1;0,-12.5 -18.3,-17;0,-12.5 -18.4,-16.9;0,-12.5 -18.4,-16.7;0,-12.5 -18.4,-16.5;0,-12.5 -18.5,-16.3;0,-12.5 -18.5,-16;0,-12.5 -18.6,-15.7;0,-12.5 -18.7,-15.3;0,-12.5 -18.7,-15;0,-12.5 -18.8,-14.6;0,-12.5 -18.8,-14.3;0,-12.5 -18.8,-13.9;0,-12.5 -18.8,-13.6;0,-12.5 -18.9,-13.3;0,-12.5 -18.9,-13.1;0,-12.5 -18.9,-12.8;0,-12.5 -18.9,-12.7;0,-12.5 -18.9,-12.6;0,-12.5 -18.9,-12.5;0,-12.5 -18.9,-12.5;0,-12.5 -18.9,-12.5;0,-12.5 -18.9,-12.5;0,-12.5 -18.9,-12.5;0,-12.5 -18.9,-12.5;0,-12.5 -18.9,-12.5;0,-12.5 -18.9,-12.5;0,-12.5 -18.9,-12.5;0,-12.5 -18.9,-12.5;0,-12.5 -18.9,-12.5;0,-12.5 -18.9,-12.5;0,-12.5 -18.9,-12.5;0,-12.5 -18.9,-12.5"/></polyline><polyline id="afootR" points="-79.9,-18.4 -95.9,-5.8"><animate attributeName="points" dur="2.8s" repeatCount="indefinite" values="-79.9,-18.4 -95.9,-5.8;-79.8,-18.5 -96,-5.9;-79.8,-18.8 -96,-6.3;-79.8,-19.4 -96,-7.1;-79.7,-20.2 -96.1,-8;-79.6,-21.2 -96.1,-9.2;-79.5,-22.4 -96.2,-10.6;-79.3,-23.7 -96.2,-12.2;-79.1,-25.1 -96.2,-13.9;-78.8,-26.6 -96.1,-15.7;-78.5,-28.1 -96.1,-17.5;-78.2,-29.6 -95.9,-19.4;-77.9,-31 -95.8,-21.2;-77.6,-32.4 -95.6,-22.9;-77.2,-33.7 -95.4,-24.4;-76.9,-34.8 -95.3,-25.8;-76.6,-35.7 -95.1,-27;-76.4,-36.5 -94.9,-27.9;-76.2,-37.1 -94.8,-28.6;-76.1,-37.4 -94.7,-29.1;-76.1,-37.5 -94.7,-29.2;-76.1,-37.5 -94.7,-29.2;-76.1,-37.5 -94.7,-29.2;-76.1,-37.5 -94.7,-29.2;-76.1,-37.5 -94.7,-29.2;-76.1,-37.5 -94.7,-29.2;-76.1,-37.5 -94.7,-29.2;-76.1,-37.5 -94.7,-29.2;-76.1,-37.5 -94.7,-29.2;-76.1,-37.5 -94.7,-29.2;-76.1,-37.5 -94.7,-29.2;-76.1,-37.5 -94.7,-29.2;-76.1,-37.5 -94.7,-29.2;-76.1,-37.5 -94.7,-29.2;-76.1,-37.5 -94.7,-29.2;-76.1,-37.5 -94.7,-29.2;-76.1,-37.5 -94.7,-29.2;-76.1,-37.5 -94.7,-29.2;-76.1,-37.5 -94.7,-29.2;-76.2,-37.3 -94.8,-28.9;-76.3,-36.8 -94.9,-28.3;-76.5,-36.2 -95,-27.5;-76.8,-35.3 -95.2,-26.4;-77.1,-34.2 -95.4,-25.1;-77.4,-33 -95.5,-23.7;-77.7,-31.7 -95.7,-22;-78.1,-30.3 -95.9,-20.3;-78.4,-28.8 -96,-18.5;-78.7,-27.3 -96.1,-16.6;-79,-25.8 -96.2,-14.8;-79.2,-24.4 -96.2,-13;-79.4,-23 -96.2,-11.4;-79.5,-21.8 -96.1,-9.9;-79.6,-20.7 -96.1,-8.6;-79.7,-19.8 -96.1,-7.5;-79.8,-19.1 -96,-6.7;-79.8,-18.6 -96,-6.1;-79.9,-18.4 -96,-5.8;-79.9,-18.4 -95.9,-5.8;-79.9,-18.4 -95.9,-5.8;-79.9,-18.4 -95.9,-5.8;-79.9,-18.4 -95.9,-5.8;-79.9,-18.4 -95.9,-5.8;-79.9,-18.4 -95.9,-5.8;-79.9,-18.4 -95.9,-5.8;-79.9,-18.4 -95.9,-5.8;-79.9,-18.4 -95.9,-5.8;-79.9,-18.4 -95.9,-5.8;-79.9,-18.4 -95.9,-5.8;-79.9,-18.4 -95.9,-5.8;-79.9,-18.4 -95.9,-5.8"/></polyline></defs><use href="#alegL" stroke="#25323f" stroke-width="17.2"/><use href="#alegL" stroke="#c98d63" stroke-width="12"/><use href="#ashortsL" stroke="#25323f" stroke-width="20.6"/><use href="#ashortsL" stroke="#28365f" stroke-width="15.4"/><use href="#afootL" stroke="#25323f" stroke-width="13.7"/><use href="#afootL" stroke="#d5dde6" stroke-width="8.5"/><use href="#aarmL" stroke="#25323f" stroke-width="13.8"/><use href="#aarmL" stroke="#c98d63" stroke-width="8.6"/><use href="#asleeveL" stroke="#25323f" stroke-width="17.4"/><use href="#asleeveL" stroke="#188278" stroke-width="12.2"/><use href="#ahandL" fill="#c98d63" stroke="#25323f" stroke-width="2.6"/><use href="#atorso" stroke="#25323f" stroke-width="29.2"/><use href="#atorso" stroke="#22a699" stroke-width="24"/><use href="#apelvis" stroke="#25323f" stroke-width="22.2"/><use href="#apelvis" stroke="#34457d" stroke-width="17"/><use href="#ayoke" stroke="#25323f" stroke-width="19.8"/><use href="#ayoke" stroke="#22a699" stroke-width="14.6"/><use href="#aneck" stroke="#25323f" stroke-width="14.2"/><use href="#aneck" stroke="#e2a77d" stroke-width="9"/><use href="#ahair" fill="#3a2a22" stroke="#25323f" stroke-width="2.6"/><use href="#ahead" fill="#e2a77d" stroke="#25323f" stroke-width="2.6"/><use href="#aeyeR" fill="#25323f"/><use href="#aarmR" stroke="#25323f" stroke-width="13.8"/><use href="#aarmR" stroke="#e2a77d" stroke-width="8.6"/><use href="#asleeveR" stroke="#25323f" stroke-width="17.4"/><use href="#asleeveR" stroke="#22a699" stroke-width="12.2"/><use href="#ahandR" fill="#e2a77d" stroke="#25323f" stroke-width="2.6"/><use href="#alegR" stroke="#25323f" stroke-width="17.2"/><use href="#alegR" stroke="#e2a77d" stroke-width="12"/><use href="#ashortsR" stroke="#25323f" stroke-width="20.6"/><use href="#ashortsR" stroke="#34457d" stroke-width="15.4"/><use href="#afootR" stroke="#25323f" stroke-width="13.7"/><use href="#afootR" stroke="#ffffff" stroke-width="8.5"/></g><g class="s"><rect x="-127.4" y="0" width="250" height="14.6" fill="#dfe6ee"/><line x1="-127.4" y1="0" x2="122.6" y2="0" stroke="#a9b6c3" stroke-width="1.6"/><rect x="-95" y="-1.6" width="185" height="3" rx="1.2" fill="#8cc7b6" stroke="#5f9f8d" stroke-width="1"/><ellipse cx="0" cy="0" rx="14" ry="3" fill="#9fb0c0" opacity="0.35"></ellipse><defs><polyline id="slegL" points="0,-12.5 -40.7,-22.7 -80.4,-32.6"></polyline><polyline id="sshortsL" points="0,-12.5 -18.3,-17.1"></polyline><polyline id="sfootL" points="-76.1,-37.5 -94.7,-29.2"></polyline><polyline id="sarmL" points="38.6,-22.5 64.5,-31.9 86.4,-40.8"></polyline><polyline id="ssleeveL" points="38.6,-22.5 49.5,-26.4"></polyline><circle id="shandL" r="4.6" cx="86.4" cy="-40.8"></circle><polyline id="storso" points="4.9,-13.4 21.7,-16.3 36.7,-21.8"></polyline><polyline id="spelvis" points="0,-12.5 6.9,-13.7 0,-12.5"></polyline><polyline id="syoke" points="38.6,-22.5 39.5,-22.8 38.6,-22.5"></polyline><polyline id="sneck" points="40.5,-23.2 49.6,-27.2"></polyline><circle id="shair" r="10.8" cx="57.9" cy="-33.9"></circle><circle id="shead" r="11" cx="57" cy="-30.8"></circle><circle id="seyeR" r="1.6" cx="61.2" cy="-25.2"></circle><polyline id="sarmR" points="38.6,-22.5 64.5,-31.9 86.4,-40.8"></polyline><polyline id="ssleeveR" points="38.6,-22.5 49.5,-26.4"></polyline><circle id="shandR" r="4.6" cx="86.4" cy="-40.8"></circle><polyline id="slegR" points="0,-12.5 -40.7,-22.7 -80.4,-32.6"></polyline><polyline id="sshortsR" points="0,-12.5 -18.3,-17.1"></polyline><polyline id="sfootR" points="-76.1,-37.5 -94.7,-29.2"></polyline></defs><use href="#slegL" stroke="#25323f" stroke-width="17.2"/><use href="#slegL" stroke="#c98d63" stroke-width="12"/><use href="#sshortsL" stroke="#25323f" stroke-width="20.6"/><use href="#sshortsL" stroke="#28365f" stroke-width="15.4"/><use href="#sfootL" stroke="#25323f" stroke-width="13.7"/><use href="#sfootL" stroke="#d5dde6" stroke-width="8.5"/><use href="#sarmL" stroke="#25323f" stroke-width="13.8"/><use href="#sarmL" stroke="#c98d63" stroke-width="8.6"/><use href="#ssleeveL" stroke="#25323f" stroke-width="17.4"/><use href="#ssleeveL" stroke="#188278" stroke-width="12.2"/><use href="#shandL" fill="#c98d63" stroke="#25323f" stroke-width="2.6"/><use href="#storso" stroke="#25323f" stroke-width="29.2"/><use href="#storso" stroke="#22a699" stroke-width="24"/><use href="#spelvis" stroke="#25323f" stroke-width="22.2"/><use href="#spelvis" stroke="#34457d" stroke-width="17"/><use href="#syoke" stroke="#25323f" stroke-width="19.8"/><use href="#syoke" stroke="#22a699" stroke-width="14.6"/><use href="#sneck" stroke="#25323f" stroke-width="14.2"/><use href="#sneck" stroke="#e2a77d" stroke-width="9"/><use href="#shair" fill="#3a2a22" stroke="#25323f" stroke-width="2.6"/><use href="#shead" fill="#e2a77d" stroke="#25323f" stroke-width="2.6"/><use href="#seyeR" fill="#25323f"/><use href="#sarmR" stroke="#25323f" stroke-width="13.8"/><use href="#sarmR" stroke="#e2a77d" stroke-width="8.6"/><use href="#ssleeveR" stroke="#25323f" stroke-width="17.4"/><use href="#ssleeveR" stroke="#22a699" stroke-width="12.2"/><use href="#shandR" fill="#e2a77d" stroke="#25323f" stroke-width="2.6"/><use href="#slegR" stroke="#25323f" stroke-width="17.2"/><use href="#slegR" stroke="#e2a77d" stroke-width="12"/><use href="#sshortsR" stroke="#25323f" stroke-width="20.6"/><use href="#sshortsR" stroke="#34457d" stroke-width="15.4"/><use href="#sfootR" stroke="#25323f" stroke-width="13.7"/><use href="#sfootR" stroke="#ffffff" stroke-width="8.5"/></g></svg>
